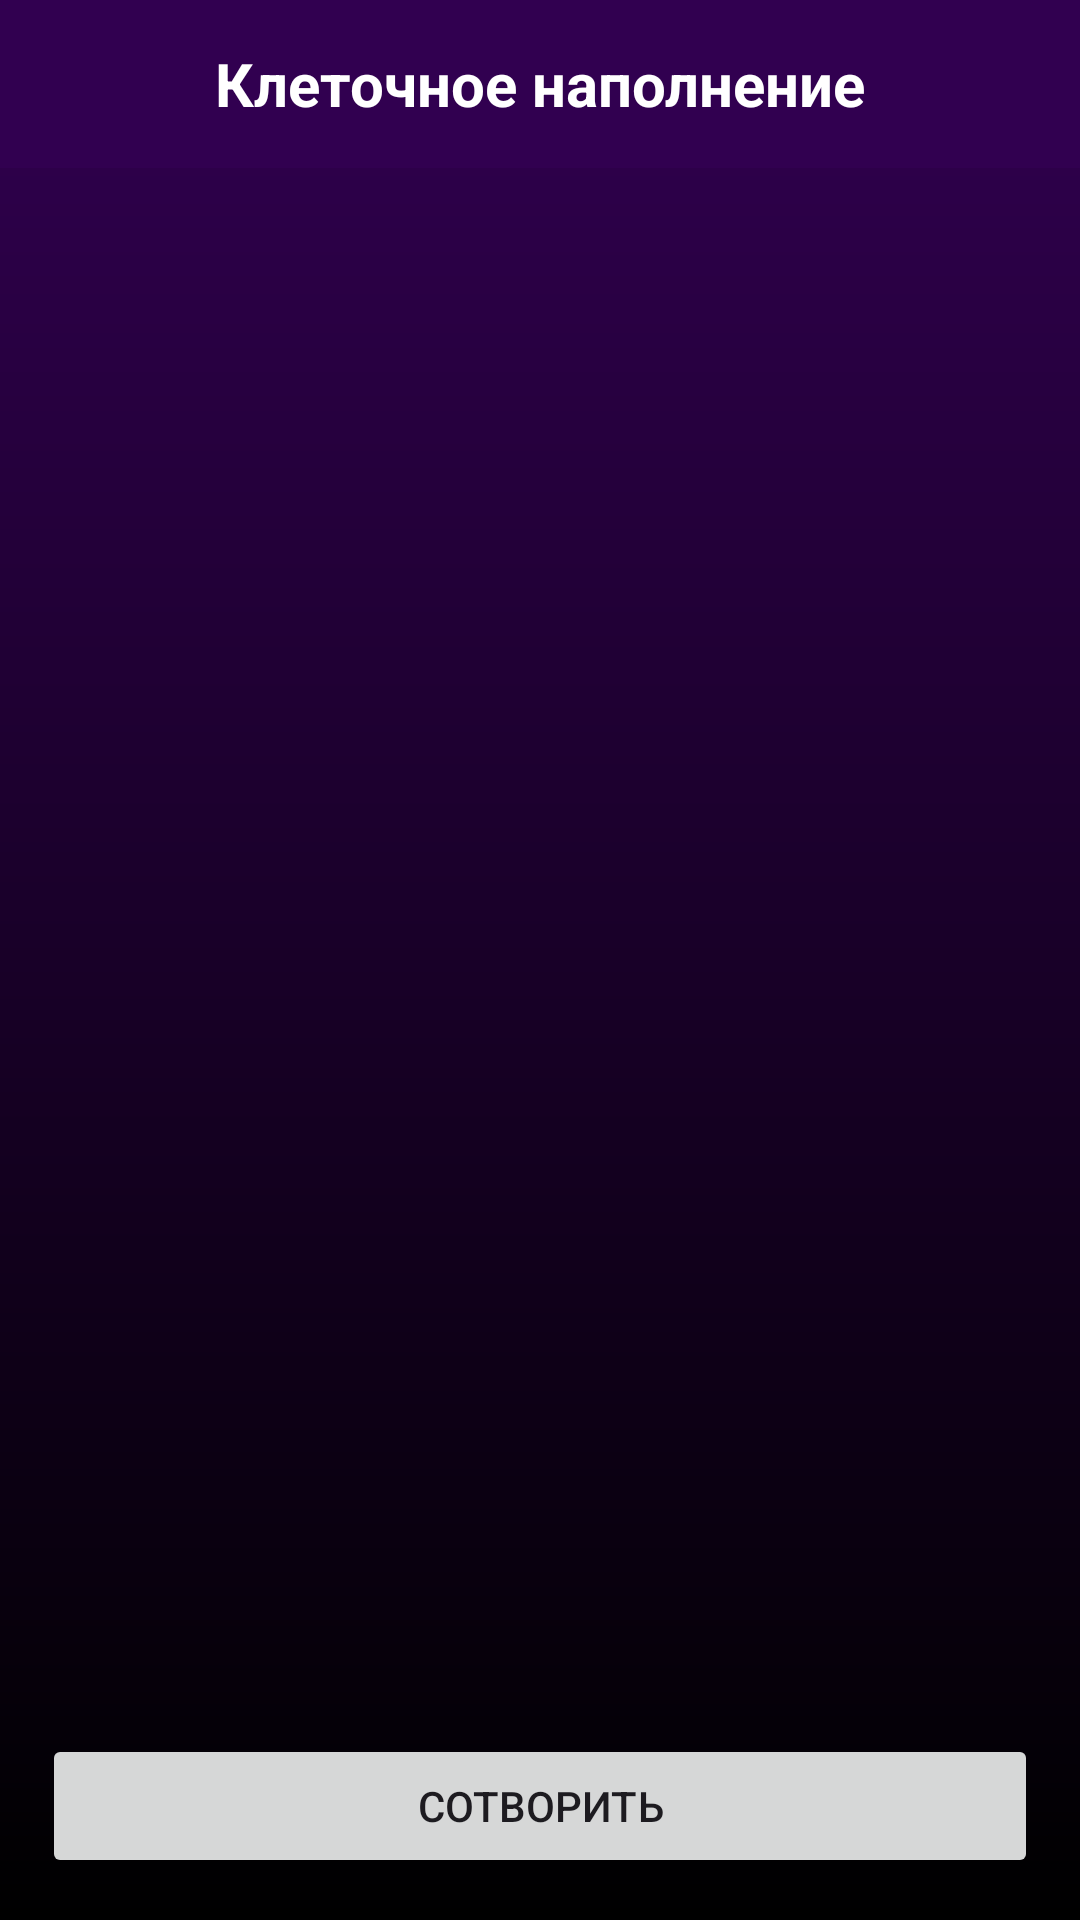

Produce the Android XML layout that renders to this screen, including the resource entries it uses.
<!-- AndroidManifest.xml: application theme Theme.ShambambukliApp -->
<!-- res/layout/fragment_main.xml -->
<?xml version="1.0" encoding="utf-8"?>
<layout>

    <FrameLayout xmlns:android="http://schemas.android.com/apk/res/android"
        xmlns:app="http://schemas.android.com/apk/res-auto"
        xmlns:tools="http://schemas.android.com/tools"
        android:layout_width="match_parent"
        android:layout_height="match_parent"
        android:orientation="vertical"
        tools:context=".MainFragment"
        android:background="@drawable/bg">

        <LinearLayout
            android:layout_width="match_parent"
            android:layout_height="match_parent"
            android:orientation="vertical">

            <Toolbar
                android:layout_width="match_parent"
                android:layout_height="wrap_content"
                android:background="@color/toolbar">

                <TextView
                    android:layout_width="wrap_content"
                    android:layout_height="wrap_content"
                    android:layout_gravity="center"
                    android:text="@string/cellular_filling"
                    android:textAlignment="center"
                    android:textColor="@color/white"
                    android:textSize="20sp"
                    android:textStyle="bold" />
            </Toolbar>

            <androidx.recyclerview.widget.RecyclerView
                android:id="@+id/recyclerView"
                android:layout_width="match_parent"
                android:layout_height="0dp"
                android:layout_weight="1"
                android:clipToPadding="false"
                android:paddingTop="16dp"
                android:paddingBottom="48dp"
                app:layoutManager="androidx.recyclerview.widget.LinearLayoutManager"
                tools:listitem="@layout/list_item" />

        </LinearLayout>

        <Button
            android:id="@+id/addCell"
            android:layout_width="match_parent"
            android:layout_height="48dp"
            android:layout_gravity="bottom"
            android:layout_margin="14dp"
            android:text="@string/create" />
    </FrameLayout>
</layout>
<!-- res/layout/list_item.xml (included above) -->
<?xml version="1.0" encoding="utf-8"?>
<layout>

    <androidx.cardview.widget.CardView xmlns:android="http://schemas.android.com/apk/res/android"
        xmlns:app="http://schemas.android.com/apk/res-auto"
        xmlns:tools="http://schemas.android.com/tools"
        android:layout_width="match_parent"
        android:layout_height="wrap_content"
        android:layout_marginHorizontal="16dp"
        android:layout_marginVertical="2dp"
        app:cardCornerRadius="8dp">

        <androidx.constraintlayout.widget.ConstraintLayout
            android:layout_width="match_parent"
            android:layout_height="wrap_content"
            android:padding="16dp">

            <TextView
                android:id="@+id/icon"
                android:layout_width="40dp"
                android:layout_height="40dp"
                android:background="@drawable/death_shape"
                android:gravity="center"
                app:layout_constraintStart_toStartOf="parent"
                app:layout_constraintTop_toTopOf="parent"
                tools:text="☠️" />

            <TextView
                android:id="@+id/type"
                android:layout_width="wrap_content"
                android:layout_height="wrap_content"
                android:layout_marginStart="16dp"
                android:textSize="20sp"
                android:textStyle="bold"
                app:layout_constraintStart_toEndOf="@id/icon"
                app:layout_constraintTop_toTopOf="parent"
                tools:text="Мёртвая" />

            <TextView
                android:id="@+id/comment"
                android:layout_width="wrap_content"
                android:layout_height="wrap_content"
                android:layout_marginHorizontal="16dp"
                android:textSize="14sp"
                app:layout_constraintStart_toEndOf="@id/icon"
                app:layout_constraintTop_toBottomOf="@id/type"
                tools:text="или прикидывается" />

        </androidx.constraintlayout.widget.ConstraintLayout>

    </androidx.cardview.widget.CardView>
</layout>
<!-- resources referenced by this layout -->
<resources>
  <color name="toolbar">#310050</color>
  <color name="white">#FFFFFFFF</color>
  <!-- drawable bg (drawable) -->
  <?xml version="1.0" encoding="utf-8"?>
  <layer-list xmlns:android="http://schemas.android.com/apk/res/android">
      <item>
          <shape android:shape="rectangle">
              <gradient
                  android:angle="-90"
                  android:startColor="#310050"
                  android:endColor="#000000"
                  />
          </shape>
      </item>
  </layer-list>
  <!-- drawable death_shape (drawable) -->
  <?xml version="1.0" encoding="utf-8"?>
  <layer-list xmlns:android="http://schemas.android.com/apk/res/android">
      <item>
          <shape android:shape="oval">
              <gradient
                  android:angle="-90"
                  android:startColor="#0D658A"
                  android:endColor="#B0FFB4"
                  />
          </shape>
      </item>
  </layer-list>
  <string name="cellular_filling">Клеточное наполнение</string>
  <string name="create">СОТВОРИТЬ</string>
  <style name="Theme.ShambambukliApp" parent="Base.Theme.ShambambukliApp" />
  <style name="Base.Theme.ShambambukliApp" parent="Theme.Material3.DayNight.NoActionBar">
          
          <item name="colorPrimary">@color/primary</item>
          <item name="colorOnPrimary">@color/white</item>
      </style>
  <color name="primary">#5A3472</color>
</resources>
